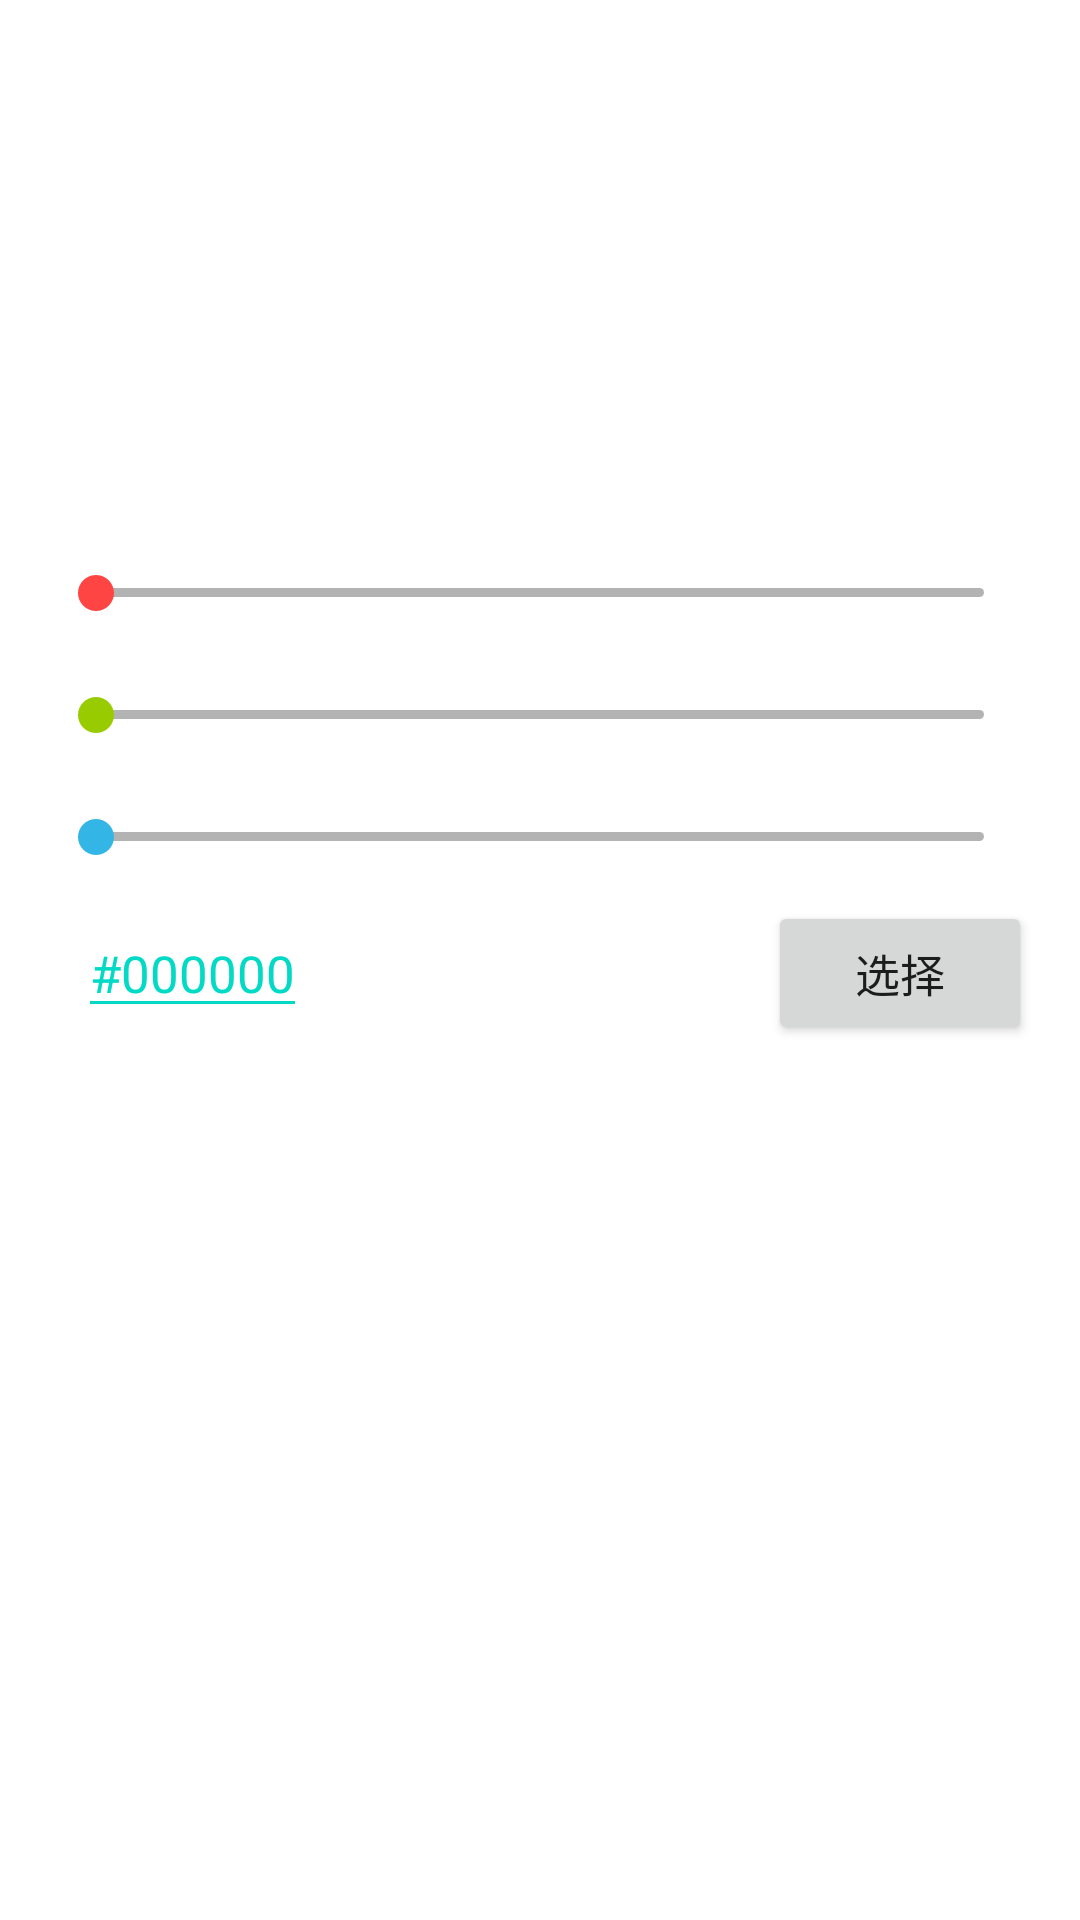

Write the Android layout XML for this screen, with the resource values it uses.
<!-- AndroidManifest.xml: application theme Theme.CropImageDemo -->
<!-- res/layout/dialog_color_selector.xml -->
<?xml version="1.0" encoding="utf-8"?>
<LinearLayout xmlns:android="http://schemas.android.com/apk/res/android"
    android:layout_width="match_parent"
    android:layout_height="match_parent"
    android:orientation="vertical">

    <View
        android:id="@+id/view_color_preview"
        android:layout_width="match_parent"
        android:layout_height="150dp"
        android:elevation="2dp" />

    <RelativeLayout
        android:layout_width="match_parent"
        android:layout_height="wrap_content"
        android:background="@android:color/white"
        android:padding="16dp">

        <TextView
            android:id="@+id/tv_red_color_tip"
            android:layout_width="match_parent"
            android:layout_height="wrap_content"
            android:fontFamily="sans-serif-medium"
            android:textColor="@android:color/holo_red_light"
            android:textSize="17sp" />

        <SeekBar
            android:id="@+id/seekbar_red"
            android:layout_width="match_parent"
            android:layout_height="wrap_content"
            android:layout_below="@id/tv_red_color_tip"
            android:max="255"
            android:maxHeight="3dp"
            android:minHeight="3dp"
            android:progressDrawable="@drawable/seekbar_text_selector_red"
            android:thumbTint="@android:color/holo_red_light" />

        <TextView
            android:id="@+id/tv_green_color_tip"
            android:layout_width="match_parent"
            android:layout_height="wrap_content"
            android:layout_below="@id/seekbar_red"
            android:fontFamily="sans-serif-medium"
            android:textColor="@android:color/holo_green_light"
            android:textSize="17sp" />

        <SeekBar
            android:id="@+id/seekbar_green"
            android:layout_width="match_parent"
            android:layout_height="wrap_content"
            android:layout_below="@id/tv_green_color_tip"
            android:max="255"
            android:maxHeight="3dp"
            android:minHeight="3dp"
            android:progressDrawable="@drawable/seekbar_text_selector_green"
            android:thumbTint="@android:color/holo_green_light" />

        <TextView
            android:id="@+id/tv_blue_color_tip"
            android:layout_width="match_parent"
            android:layout_height="wrap_content"
            android:layout_below="@id/seekbar_green"
            android:fontFamily="sans-serif-medium"
            android:textColor="@android:color/holo_blue_light"
            android:textSize="17sp" />

        <SeekBar
            android:id="@+id/seekbar_blue"
            android:layout_width="match_parent"
            android:layout_height="wrap_content"
            android:layout_below="@id/tv_blue_color_tip"
            android:max="255"
            android:maxHeight="3dp"
            android:minHeight="3dp"
            android:progressDrawable="@drawable/seekbar_text_selector_blue"
            android:thumbTint="@android:color/holo_blue_light" />

        <EditText
            android:id="@+id/et_color_code"
            android:layout_width="wrap_content"
            android:layout_height="wrap_content"
            android:layout_below="@+id/seekbar_blue"
            android:layout_alignParentBottom="false"
            android:layout_marginStart="10dp"
            android:layout_marginTop="15dp"
            android:enabled="false"
            android:focusable="false"
            android:focusableInTouchMode="false"
            android:text="#000000"
            android:textColor="@color/teal_200"
            android:textSize="17sp"
            android:theme="@style/EditTextStyle" />

        <androidx.appcompat.widget.AppCompatButton
            android:id="@+id/btn_color_select"
            android:layout_width="wrap_content"
            android:layout_height="wrap_content"
            android:layout_alignBaseline="@+id/et_color_code"
            android:layout_alignParentEnd="true"
            android:layout_alignParentBottom="true"
            android:text="选择"
            android:textSize="15sp" />
    </RelativeLayout>
</LinearLayout>
<!-- resources referenced by this layout -->
<resources>
  <!-- drawable seekbar_text_selector_blue (drawable) -->
  <?xml version="1.0" encoding="utf-8"?>
  <layer-list xmlns:android="http://schemas.android.com/apk/res/android">
  
      <item android:id="@android:id/background">
          <shape android:shape="rectangle">
              <corners android:radius="1.5dp" />
              <solid android:color="#B3B3B3" />
          </shape>
      </item>
  
      <item android:id="@android:id/progress">
          <clip>
              <shape android:shape="rectangle">
                  <corners android:radius="1.5dp" />
                  <solid android:color="#2196F3" />
              </shape>
          </clip>
      </item>
  </layer-list>
  <!-- drawable seekbar_text_selector_green (drawable) -->
  <?xml version="1.0" encoding="utf-8"?>
  <layer-list xmlns:android="http://schemas.android.com/apk/res/android">
  
      <item android:id="@android:id/background">
          <shape android:shape="rectangle">
              <corners android:radius="1.5dp" />
              <solid android:color="#B3B3B3" />
          </shape>
      </item>
  
      <item android:id="@android:id/progress">
          <clip>
              <shape android:shape="rectangle">
                  <corners android:radius="1.5dp" />
                  <solid android:color="#4CAF50" />
              </shape>
          </clip>
      </item>
  </layer-list>
  <!-- drawable seekbar_text_selector_red (drawable) -->
  <?xml version="1.0" encoding="utf-8"?>
  <layer-list xmlns:android="http://schemas.android.com/apk/res/android">
  
      <item android:id="@android:id/background">
          <shape android:shape="rectangle">
              <corners android:radius="1.5dp" />
              <solid android:color="#B3B3B3" />
          </shape>
      </item>
  
      <item android:id="@android:id/progress">
          <clip>
              <shape android:shape="rectangle">
                  <corners android:radius="1.5dp" />
                  <solid android:color="#F44336" />
              </shape>
          </clip>
      </item>
  </layer-list>
  <style name="EditTextStyle">
          <item name="android:colorControlNormal">@color/teal_200</item>
      </style>
  <style name="Theme.CropImageDemo" parent="Theme.MaterialComponents.DayNight.DarkActionBar">
          
          <item name="colorPrimary">@color/purple_500</item>
          <item name="colorPrimaryVariant">@color/purple_700</item>
          <item name="colorOnPrimary">@color/white</item>
          
          <item name="colorSecondary">@color/teal_200</item>
          <item name="colorSecondaryVariant">@color/teal_700</item>
          <item name="colorOnSecondary">@color/black</item>
          
          <item name="android:statusBarColor" tools:targetApi="l">?attr/colorPrimaryVariant</item>
          
      </style>
  <!-- not gathered from this repository: default colours our renderer supplied (Android Studio template values) -->
  <color name="purple_500">#FF6200EE</color>
  <color name="purple_700">#FF3700B3</color>
  <color name="teal_200">#FF03DAC5</color>
  <color name="teal_700">#FF018786</color>
  <color name="black">#FF000000</color>
  <color name="white">#FFFFFFFF</color>
</resources>
